Run: headless pygame with SDL's dummy video driver; simulated clock (each Clock.tick advances the game by its frame time, no real sleeping); random seed 0; keys injected as events and as key.get_pressed() state; no mouse input.
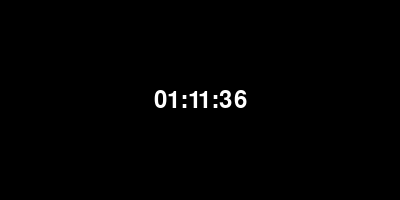
Frame 1 of 4 · flips 1–60 · no input
Frame 2 of 4 · flips 61–180 · tapped SPACE, RETURN · held RIGHT (→), D · screen unchanged from frame 1, image omitted
Frame 3 of 4 · flips 181–300 · held DOWN (↓), S · screen unchanged from frame 2, image omitted
Frame 4 of 4 · flips 301–420 · held LEFT (←), A, UP (↑), W · screen unchanged from frame 3, image omitted

The pygame program that drew these frames:

### 챗GPT로 보이는 화면 보호기

import pygame
import sys
import time

# Pygame 초기화
pygame.init()

# 화면 크기 설정
screen_width, screen_height = 400, 200
screen = pygame.display.set_mode((screen_width, screen_height))
pygame.display.set_caption("시계")

# 폰트 설정
font = pygame.font.Font(None, 36)

def draw_clock():
    current_time = time.strftime("%H:%M:%S", time.localtime())
    text = font.render(current_time, True, (255, 255, 255))
    text_rect = text.get_rect(center=(screen_width // 2, screen_height // 2))

    # 화면에 시계 그리기
    screen.fill((0, 0, 0))
    screen.blit(text, text_rect)
    pygame.display.flip()

# 게임 루프
clock = pygame.time.Clock()

while True:
    for event in pygame.event.get():
        if event.type == pygame.QUIT:
            pygame.quit()
            sys.exit()

    draw_clock()

    # 초당 1번 업데이트
    clock.tick(1)
    
    
    
